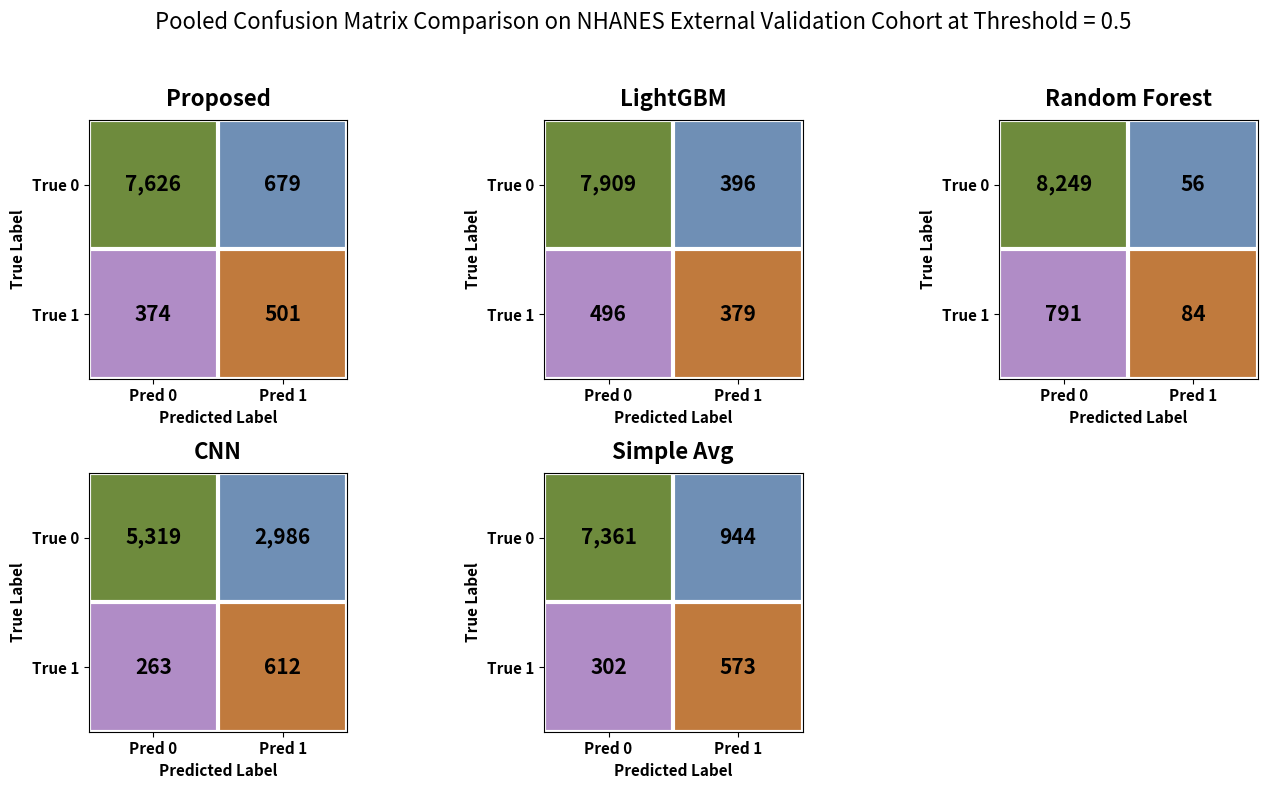

Write the Python code that produced this figure.
import os
import numpy as np
import matplotlib.pyplot as plt
from matplotlib.colors import ListedColormap

# ==========================================================
# Output path
# ==========================================================
OUT_DIR = r"C:\Users\<user>\Research center\Heartseanse2.0\artifacts\nhanes_figures"
os.makedirs(OUT_DIR, exist_ok=True)

OUT_PATH = os.path.join(
    OUT_DIR,
    "nhanes_confusion_matrix_grid_style.png"
)

# ==========================================================
# NHANES pooled confusion matrix values
# ==========================================================
models = {
    "Proposed": {
        "TN": 7626,
        "FP": 679,
        "FN": 374,
        "TP": 501,
    },
    "LightGBM": {
        "TN": 7909,
        "FP": 396,
        "FN": 496,
        "TP": 379,
    },
    "Random Forest": {
        "TN": 8249,
        "FP": 56,
        "FN": 791,
        "TP": 84,
    },
    "CNN": {
        "TN": 5319,
        "FP": 2986,
        "FN": 263,
        "TP": 612,
    },
    "Simple Avg": {
        "TN": 7361,
        "FP": 944,
        "FN": 302,
        "TP": 573,
    },
}

# ==========================================================
# Same BRFSS color style
# ==========================================================
color_matrix = np.array([
    [0, 1],
    [2, 3]
])

custom_cmap = ListedColormap([
    "#6E8B3D",  # TN
    "#6F8FB5",  # FP
    "#B08CC6",  # FN
    "#C07A3D",  # TP
])

# ==========================================================
# Create 2x3 layout
# ==========================================================
fig, axes = plt.subplots(
    2,
    3,
    figsize=(14, 8)
)

axes = axes.flatten()

# ==========================================================
# Plot each model
# ==========================================================
for idx, (model_name, values) in enumerate(models.items()):

    ax = axes[idx]

    cm_values = np.array([
        [values["TN"], values["FP"]],
        [values["FN"], values["TP"]],
    ])

    # draw color blocks
    ax.imshow(
        color_matrix,
        cmap=custom_cmap,
        aspect="equal"
    )

    # ------------------------------------------------------
    # BIGGER MODEL TITLE
    # ------------------------------------------------------
    ax.set_title(
        model_name,
        fontsize=16,
        fontweight="bold",
        pad=10
    )

    # ------------------------------------------------------
    # Bigger axis text
    # ------------------------------------------------------
    ax.set_xticks([0, 1])
    ax.set_yticks([0, 1])

    ax.set_xticklabels(
        ["Pred 0", "Pred 1"],
        fontsize=11,
        fontweight="bold"
    )

    ax.set_yticklabels(
        ["True 0", "True 1"],
        fontsize=11,
        fontweight="bold"
    )

    ax.set_xlabel(
        "Predicted Label",
        fontsize=11,
        fontweight="bold"
    )

    ax.set_ylabel(
        "True Label",
        fontsize=11,
        fontweight="bold"
    )

    # ------------------------------------------------------
    # MUCH BIGGER NUMBERS
    # ------------------------------------------------------
    for i in range(2):
        for j in range(2):

            ax.text(
                j,
                i,
                f"{cm_values[i, j]:,}",
                ha="center",
                va="center",
                fontsize=15,
                fontweight="bold",
                color="black"
            )

    # ------------------------------------------------------
    # White grid borders
    # ------------------------------------------------------
    ax.set_xticks(np.arange(-0.5, 2, 1), minor=True)
    ax.set_yticks(np.arange(-0.5, 2, 1), minor=True)

    ax.grid(
        which="minor",
        color="white",
        linestyle="-",
        linewidth=3
    )

    ax.tick_params(which="minor", bottom=False, left=False)

# ==========================================================
# Remove empty subplot
# ==========================================================
fig.delaxes(axes[5])

# ==========================================================
# Main title
# ==========================================================
fig.suptitle(
    "Pooled Confusion Matrix Comparison on NHANES External Validation Cohort at Threshold = 0.5",
    fontsize=16,
    y=0.98
)

# ==========================================================
# Better spacing
# ==========================================================
plt.tight_layout(rect=[0, 0, 1, 0.95])

# ==========================================================
# Save figure
# ==========================================================
plt.savefig(
    OUT_PATH,
    dpi=700,
    bbox_inches="tight"
)

plt.show()

print(f"\nSaved figure to:\n{OUT_PATH}")
